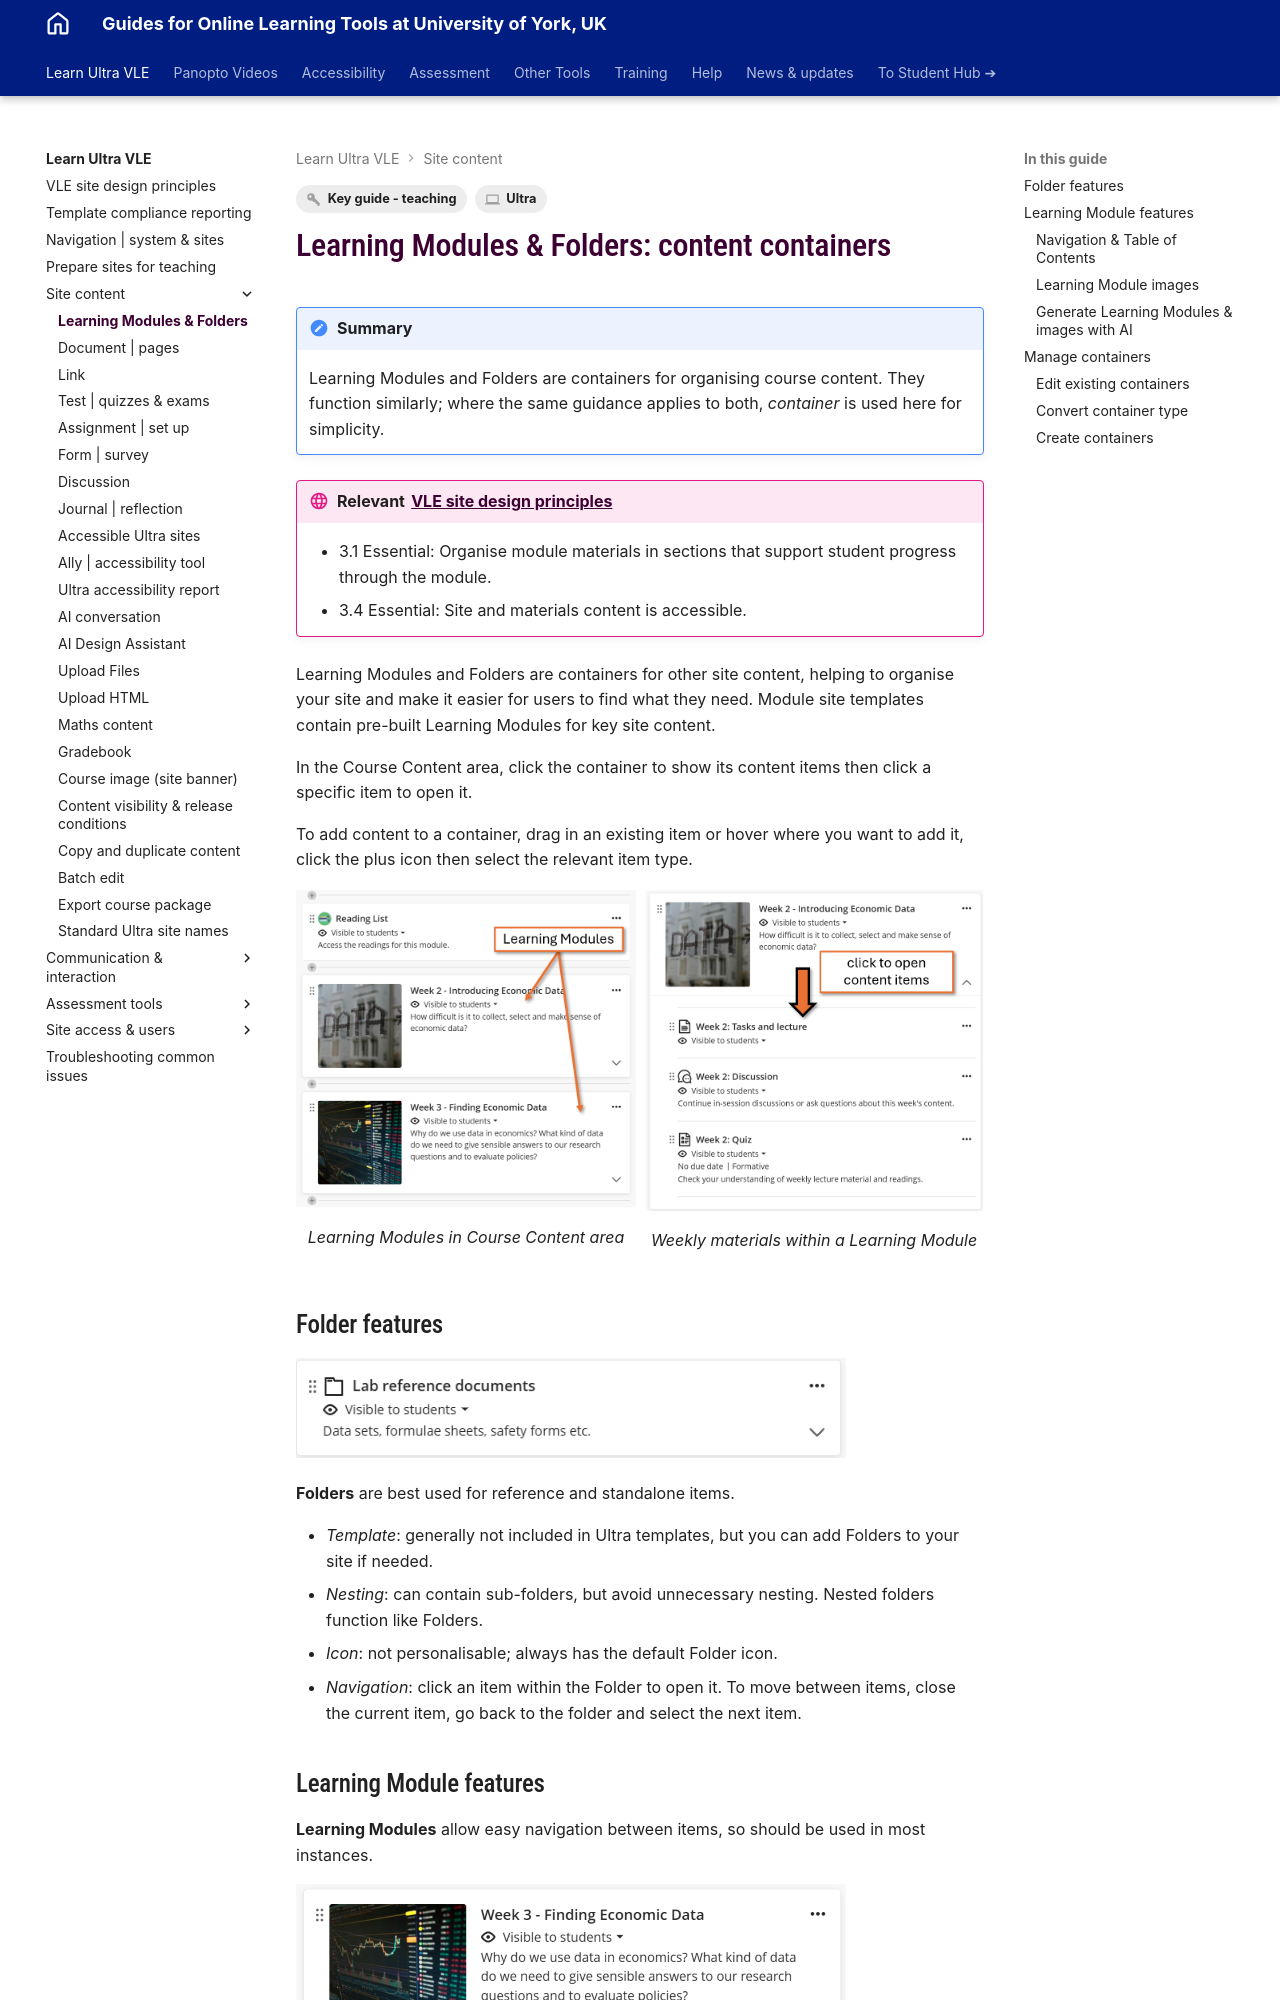

repository: PDLT-University-of-York/test-split-site · page: ultra/folder-learning-module/index.html · generator: mkdocs

---
tags:
    - Key guide - teaching
    - Ultra
---

# Learning Modules & Folders: content containers 

!!! Summary

    Learning Modules and Folders are containers for organising course content. They function similarly; where the same guidance applies to both, *container* is used here for simplicity.

!!! principle "Relevant [VLE site design principles](../ultra/site-design-principles.md)"

    - 3.1 Essential: Organise module materials in sections that support student progress through the module.
    - 3.4 Essential: Site and materials content is accessible.

Learning Modules and Folders are containers for other site content, helping to organise your site and make it easier for users to find what they need. Module site templates contain pre-built Learning Modules for key site content.

In the Course Content area, click the container to show its content items then click a specific item to open it.

To add content to a container, drag in an existing item or hover where you want to add it, click the plus icon then select the relevant item type.

<div markdown class="grid">
<figure markdown>
![Course content area showing Reading List and two weekly Learning Modules, each with title, short description and a relevant image](images/folder-learning-module-content-area.png)
<figcaption>Learning Modules in Course Content area</figcaption>
</figure>
<figure markdown>
![Course content area showing Reading List and two weekly Learning Modules, each with title, short description and a relevant image](images/folder-learning-module-content.png)
<figcaption>Weekly materials within a Learning Module</figcaption>
</figure>
</div>

## Folder features

![Folder: Lab reference documents. Description: data sets, formulae sheets, safety forms etc.](images/folder-learning-module-example-f.png)

**Folders** are best used for reference and standalone items. 

- *Template*: generally not included in Ultra templates, but you can add Folders to your site if needed.
- *Nesting*: can contain sub-folders, but avoid unnecessary nesting. Nested folders function like Folders.
- *Icon*: not personalisable; always has the default Folder icon.
- *Navigation*: click an item within the Folder to open it. To move between items, close the current item, go back to the folder and select the next item.
